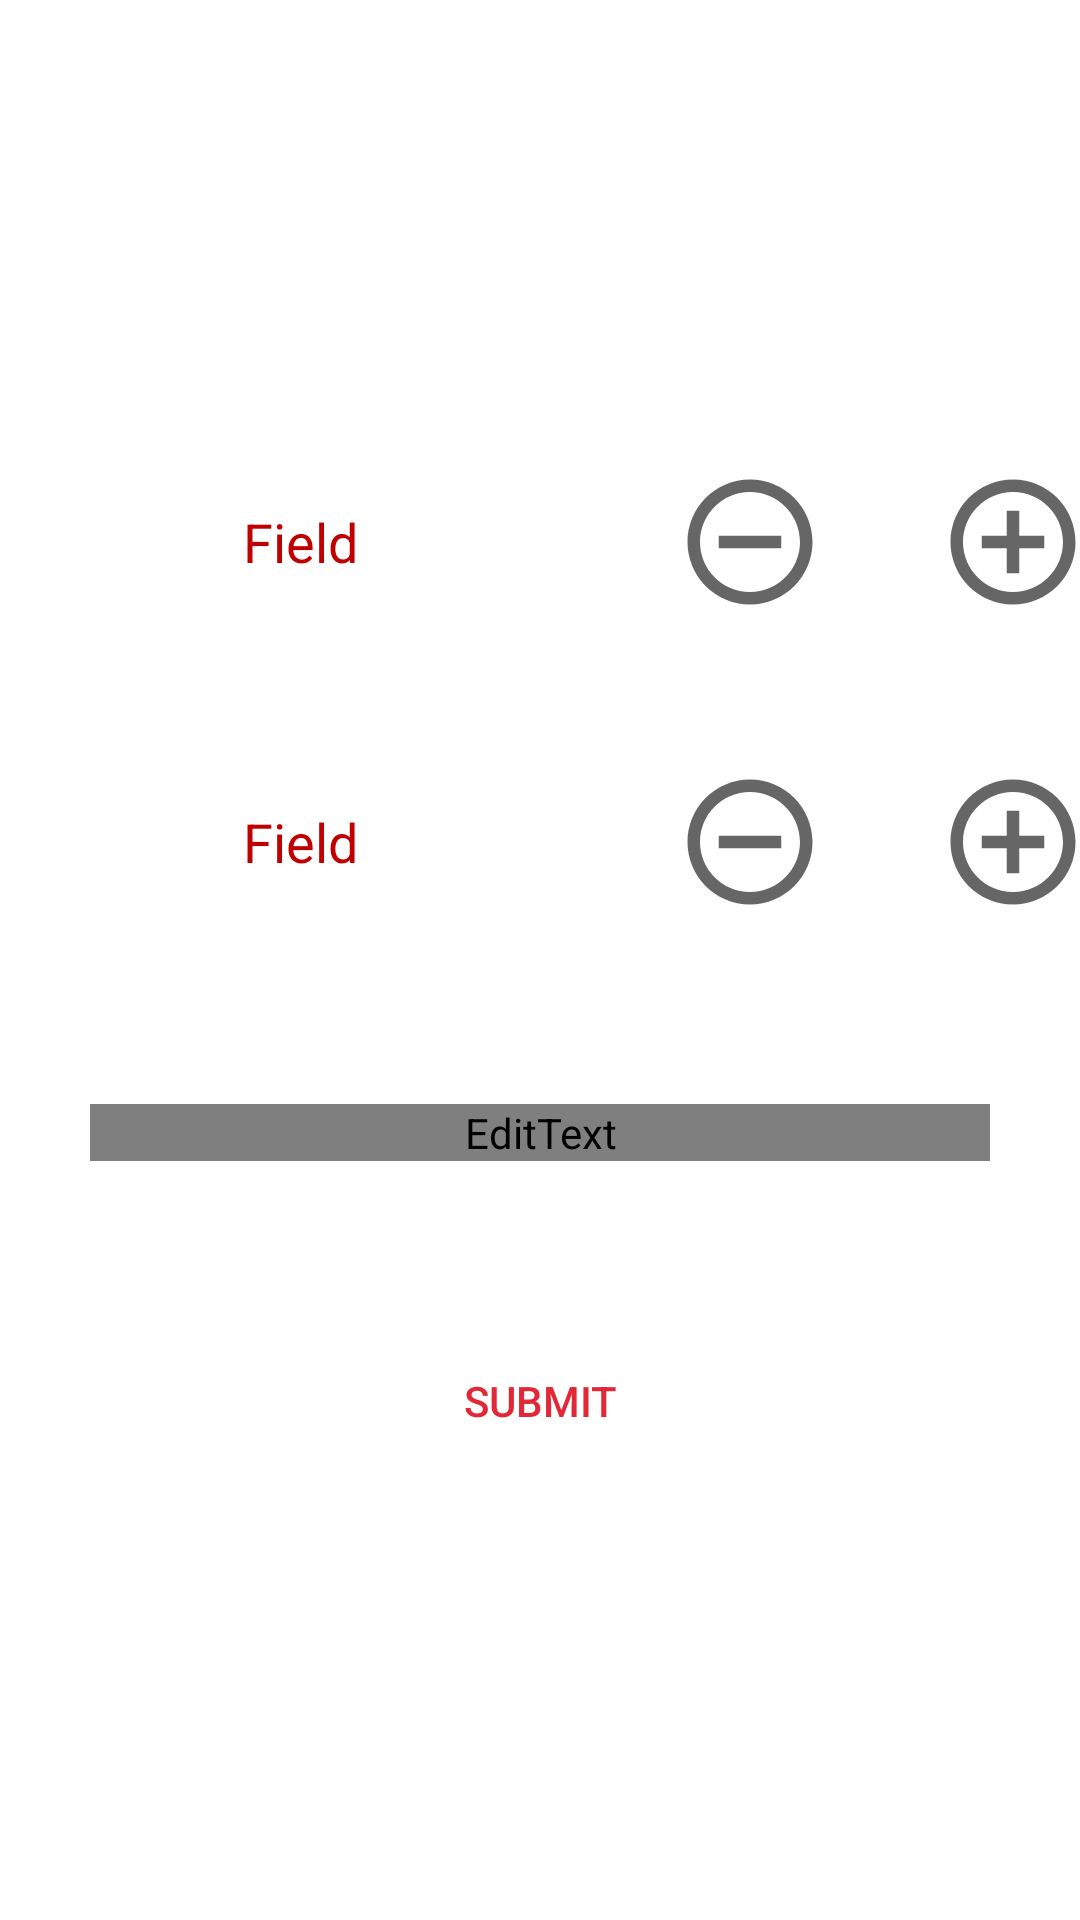

Produce the Android XML layout that renders to this screen, including the resource entries it uses.
<!-- AndroidManifest.xml: application theme AppTheme -->
<!-- res/layout/ui_fragment_submit.xml -->
<?xml version="1.0" encoding="utf-8"?>
<ScrollView xmlns:android="http://schemas.android.com/apk/res/android"
    xmlns:app="http://schemas.android.com/apk/res-auto"
    android:layout_width="match_parent"
    android:layout_height="match_parent">

    <RelativeLayout
        android:layout_width="match_parent"
        android:layout_height="wrap_content"
        android:layout_gravity="center">

        <include
            android:id="@+id/driverPerformance"
            layout="@layout/add_subtract_values"
            android:layout_width="wrap_content"
            android:layout_height="wrap_content"
            android:layout_below="@+id/defensePerformance"
            android:layout_marginTop="25dp"
            android:layout_centerHorizontal="true"/>

        <include
            android:id="@+id/defensePerformance"
            layout="@layout/add_subtract_values"
            android:layout_width="wrap_content"
            android:layout_height="wrap_content"
            android:layout_centerHorizontal="true" />

        <EditText
            android:id="@+id/uiComments"
            android:layout_width="300dp"
            android:layout_height="wrap_content"
            android:layout_below="@+id/driverPerformance"
            android:layout_centerHorizontal="true"
            android:layout_marginTop="50dp"
            android:ellipsize="start"
            android:ems="10"
            android:hint="Comments"
            android:inputType="textMultiLine" />

        <Button
            android:id="@+id/uiSubmitButton"
            style="@style/Widget.AppCompat.Button.Borderless.Colored"
            android:layout_width="200dp"
            android:layout_height="60dp"
            android:layout_below="@id/uiComments"
            android:layout_centerHorizontal="true"
            android:layout_marginTop="50dp"
            android:text="Submit" />

    </RelativeLayout>

</ScrollView>
<!-- res/layout/add_subtract_values.xml (included above) -->
<?xml version="1.0" encoding="utf-8"?>
<androidx.constraintlayout.widget.ConstraintLayout xmlns:android="http://schemas.android.com/apk/res/android"
    xmlns:app="http://schemas.android.com/apk/res-auto"
    xmlns:tools="http://schemas.android.com/tools"
    android:id="@+id/addSubtractConstraint"
    android:layout_width="match_parent"
    android:layout_height="wrap_content">

    <TextView
        android:id="@+id/formScore"
        android:layout_width="15dp"
        android:layout_height="wrap_content"
        android:ems="10"
        android:inputType="number"
        android:textAlignment="center"
        android:textSize="25sp"
        android:typeface="sans"
        app:layout_constraintBottom_toBottomOf="parent"
        app:layout_constraintEnd_toStartOf="@+id/formAdd"
        app:layout_constraintStart_toEndOf="@+id/formSubtract"
        app:layout_constraintTop_toTopOf="parent" />

    <ImageButton
        android:id="@+id/formAdd"
        android:layout_width="100dp"
        android:layout_height="75dp"
        android:background="#00000000"
        android:gravity="center"
        android:src="@drawable/ic_baseline_add_circle_outline_24"
        android:textColor="@color/defaultTextColor"
        app:layout_constraintBottom_toBottomOf="parent"
        app:layout_constraintEnd_toEndOf="parent"
        app:layout_constraintStart_toEndOf="@+id/formScore"
        app:layout_constraintTop_toTopOf="parent"
        app:layout_constraintLeft_toRightOf="@+id/formScore"/>

    <ImageButton
        android:id="@+id/formSubtract"
        android:layout_width="100dp"
        android:layout_height="75dp"
        android:background="#00000000"
        android:gravity="center"
        android:src="@drawable/ic_baseline_remove_circle_outline_24"
        app:layout_constraintBottom_toBottomOf="parent"
        app:layout_constraintStart_toEndOf="@+id/formField"
        app:layout_constraintTop_toTopOf="parent"
        app:layout_constraintRight_toLeftOf="@id/formScore"/>

    <TextView
        android:id="@+id/formField"
        android:layout_width="200dp"
        android:layout_height="75dp"
        android:autoSizeTextType="none"
        android:text="Field"
        android:textColor="@color/defaultTextColor"
        android:textSize="18sp"
        app:layout_constraintBottom_toBottomOf="parent"
        app:layout_constraintStart_toStartOf="parent"
        app:layout_constraintTop_toTopOf="parent"
        android:gravity="center"/>

</androidx.constraintlayout.widget.ConstraintLayout>
<!-- resources referenced by this layout -->
<resources>
  <color name="defaultTextColor">@color/primaryTextColor</color>
  <!-- drawable ic_baseline_add_circle_outline_24 (drawable) -->
  <vector android:height="50dp" android:tint="?attr/colorControlNormal"
      android:viewportHeight="24" android:viewportWidth="24"
      android:width="50dp" xmlns:android="http://schemas.android.com/apk/res/android">
      <path
          android:fillColor="#000000"
          android:pathData="M13,7h-2v4L7,11v2h4v4h2v-4h4v-2h-4L13,7zM12,2C6.48,2 2,6.48 2,12s4.48,10 10,10 10,-4.48 10,-10S17.52,2 12,2zM12,20c-4.41,0 -8,-3.59 -8,-8s3.59,-8 8,-8 8,3.59 8,8 -3.59,8 -8,8z"/>
  </vector>
  <!-- drawable ic_baseline_remove_circle_outline_24 (drawable) -->
  <vector android:height="50dp" android:tint="?attr/colorControlNormal"
      android:viewportHeight="24" android:viewportWidth="24"
      android:width="50dp" xmlns:android="http://schemas.android.com/apk/res/android">
      <path android:fillColor="@android:color/white" android:pathData="M7,11v2h10v-2L7,11zM12,2C6.48,2 2,6.48 2,12s4.48,10 10,10 10,-4.48 10,-10S17.52,2 12,2zM12,20c-4.41,0 -8,-3.59 -8,-8s3.59,-8 8,-8 8,3.59 8,8 -3.59,8 -8,8z"/>
  </vector>
  <style name="AppTheme" parent="Theme.MaterialComponents.DayNight.NoActionBar">
          
          <item name="colorPrimary">@color/md_white_1000</item>
          <item name="colorPrimaryDark">@color/colorPrimaryDark</item>
          <item name="colorAccent">@color/colorAccent</item>
          <item name="android:navigationBarColor">@android:color/black</item>
          <item name="android:textColorPrimary">@color/md_black_1000</item>
          <item name="android:textColorHint">@color/colorAccent</item>
      </style>
  <color name="primaryTextColor">#C00000</color>
  <color name="colorPrimaryDark">#121212</color>
  <color name="colorAccent">#E22836</color>
</resources>
